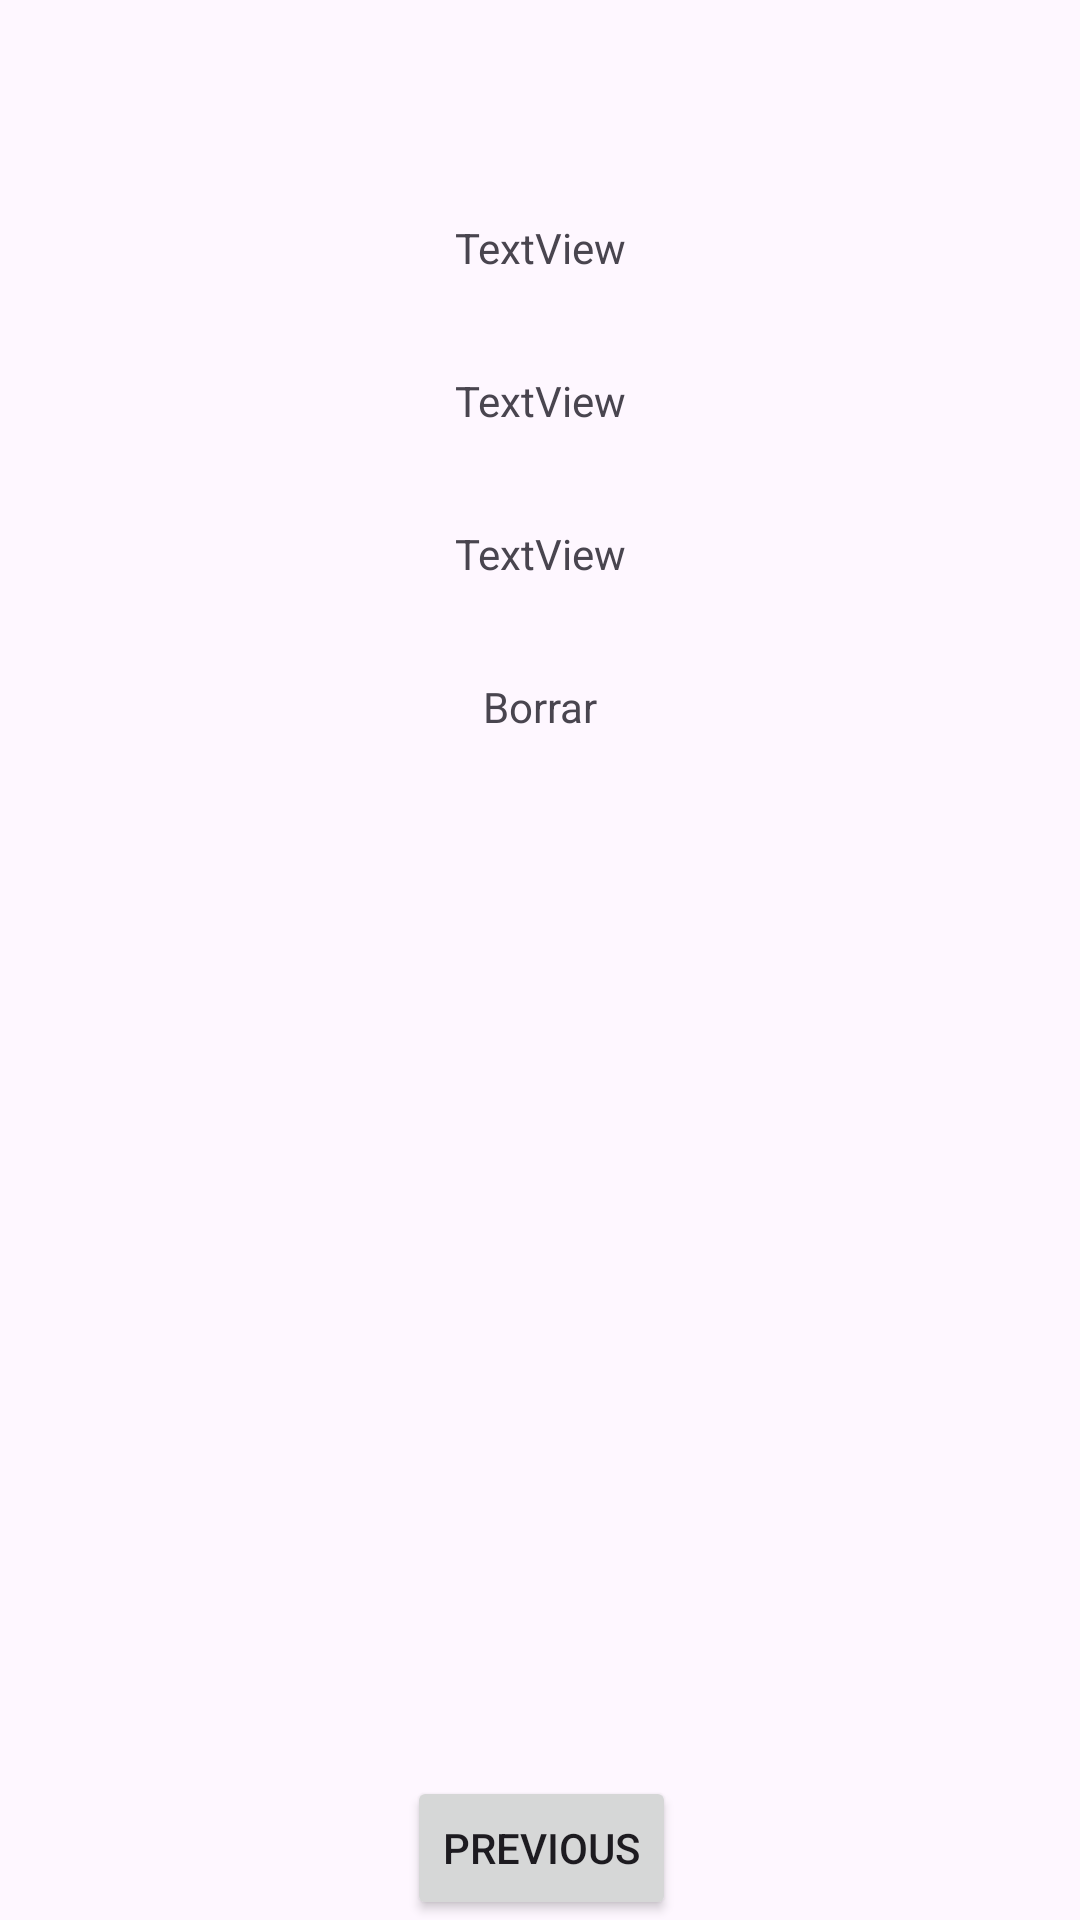

Write the Android layout XML for this screen, with the resource values it uses.
<!-- AndroidManifest.xml: application theme Theme.18M5 -->
<!-- res/layout/fragment_second.xml -->
<?xml version="1.0" encoding="utf-8"?>
<androidx.constraintlayout.widget.ConstraintLayout xmlns:android="http://schemas.android.com/apk/res/android"
    xmlns:app="http://schemas.android.com/apk/res-auto"
    xmlns:tools="http://schemas.android.com/tools"
    android:layout_width="match_parent"
    android:layout_height="match_parent"
    tools:context=".SecondFragment">

    <Button
        android:id="@+id/button_second"
        android:layout_width="wrap_content"
        android:layout_height="wrap_content"
        android:layout_marginStart="154dp"
        android:layout_marginEnd="153dp"
        android:text="@string/previous"
        app:layout_constraintBottom_toBottomOf="parent"
        app:layout_constraintEnd_toEndOf="parent"
        app:layout_constraintStart_toStartOf="parent" />

    <TextView
        android:id="@+id/textViewnumero"
        android:layout_width="wrap_content"
        android:layout_height="wrap_content"
        android:layout_marginTop="73dp"
        android:text="TextView"
        app:layout_constraintEnd_toEndOf="parent"
        app:layout_constraintStart_toStartOf="parent"
        app:layout_constraintTop_toTopOf="parent" />

    <TextView
        android:id="@+id/textViewtexto"
        android:layout_width="wrap_content"
        android:layout_height="wrap_content"
        android:layout_marginTop="32dp"
        android:text="TextView"
        app:layout_constraintEnd_toEndOf="parent"
        app:layout_constraintStart_toStartOf="parent"
        app:layout_constraintTop_toBottomOf="@+id/textViewnumero" />

    <TextView
        android:id="@+id/textViewdecimal"
        android:layout_width="wrap_content"
        android:layout_height="wrap_content"
        android:layout_marginTop="32dp"
        android:text="TextView"
        app:layout_constraintEnd_toEndOf="parent"
        app:layout_constraintStart_toStartOf="parent"
        app:layout_constraintTop_toBottomOf="@+id/textViewtexto" />

    <TextView
        android:id="@+id/textViewBooleano"
        android:layout_width="wrap_content"
        android:layout_height="wrap_content"
        android:layout_marginTop="32dp"
        android:text="@string/borrar"
        app:layout_constraintEnd_toEndOf="parent"
        app:layout_constraintStart_toStartOf="parent"
        app:layout_constraintTop_toBottomOf="@+id/textViewdecimal" />

</androidx.constraintlayout.widget.ConstraintLayout>
<!-- resources referenced by this layout -->
<resources>
  <string name="borrar">Borrar</string>
  <string name="previous">Previous</string>
  <style name="Theme.18M5" parent="Base.Theme.18M5" />
  <style name="Base.Theme.18M5" parent="Theme.Material3.DayNight.NoActionBar">
          
          
      </style>
</resources>
